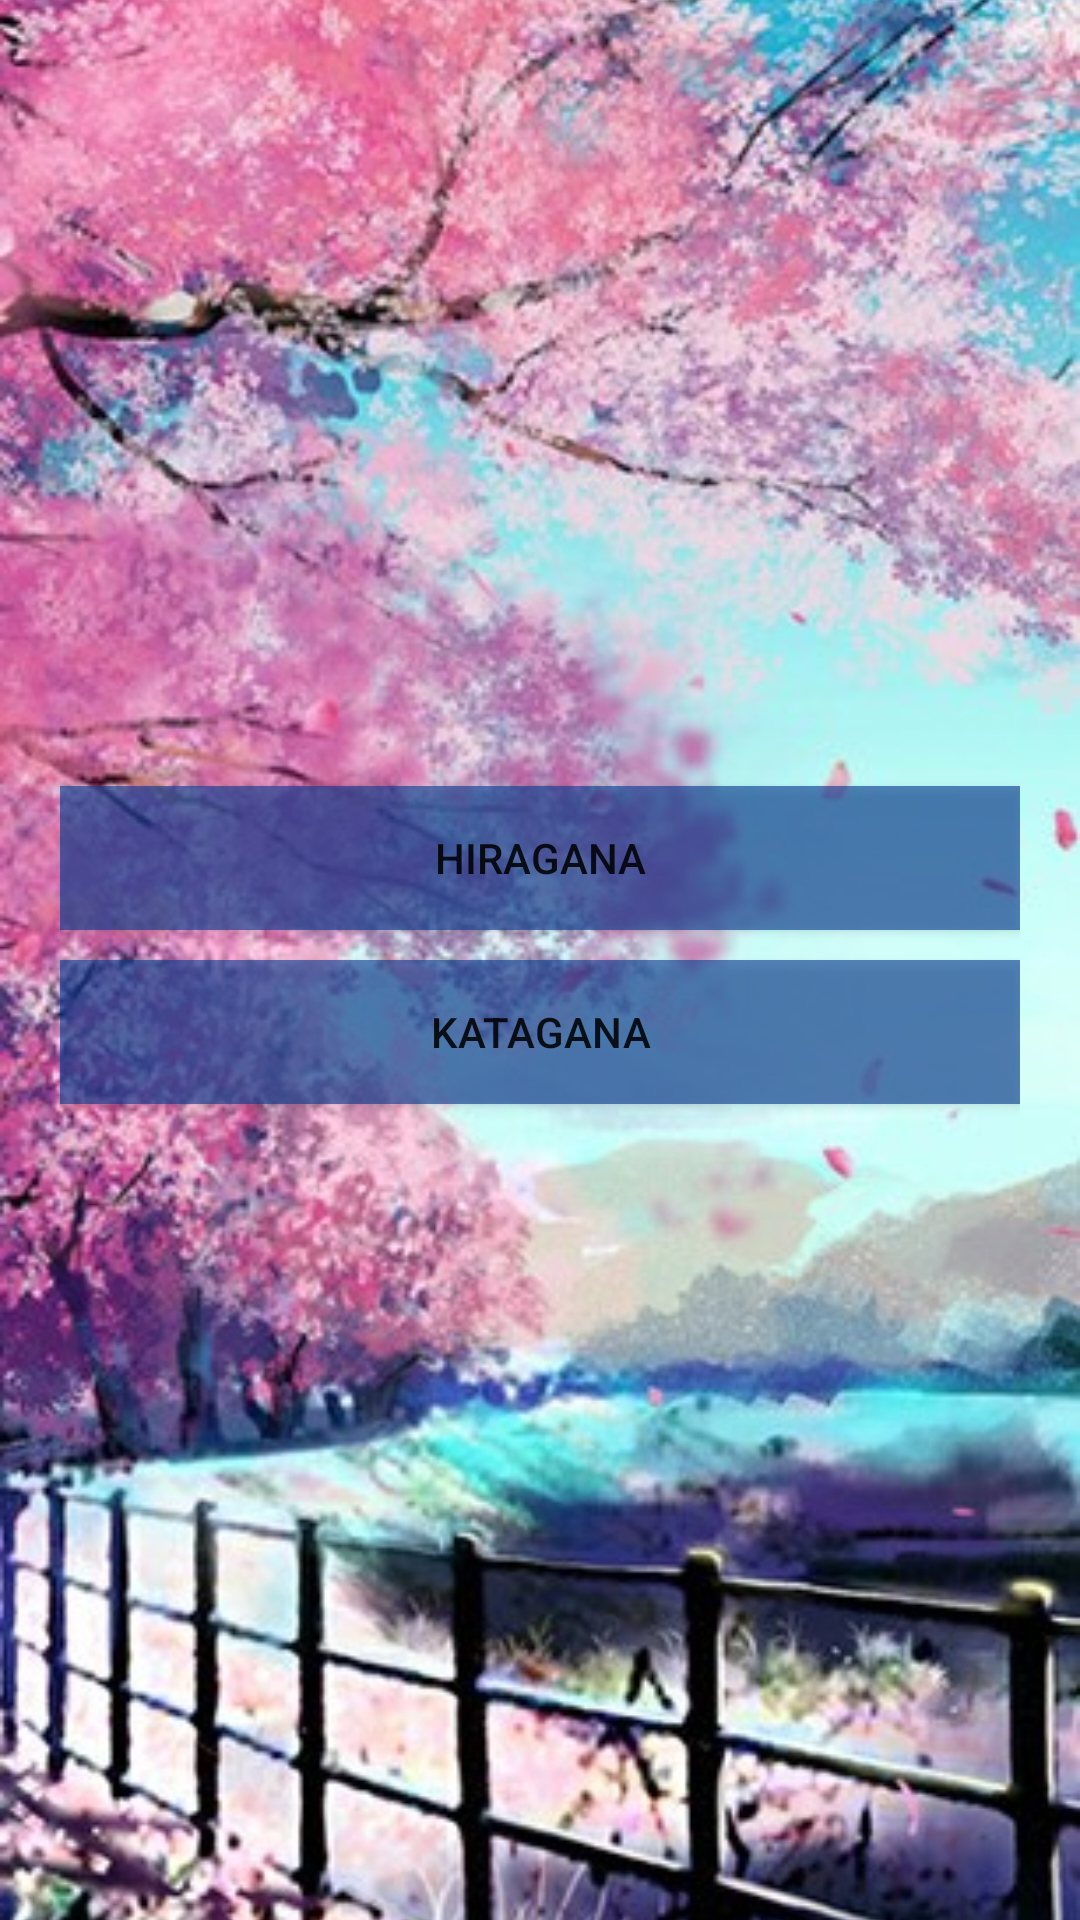

Layout XML and referenced resources for this Android screen:
<!-- AndroidManifest.xml: application theme Theme.Japance -->
<!-- res/layout/activity_main.xml -->
<?xml version="1.0" encoding="utf-8"?>
<androidx.constraintlayout.widget.ConstraintLayout xmlns:android="http://schemas.android.com/apk/res/android"
    xmlns:app="http://schemas.android.com/apk/res-auto"
    xmlns:tools="http://schemas.android.com/tools"
    android:layout_width="match_parent"
    android:layout_height="match_parent"
    tools:context=".MainActivity"
    android:background="#E88CB5">

    <ImageView
        android:id="@+id/imageView"
        android:layout_width="match_parent"
        android:layout_height="match_parent"
        app:srcCompat="@drawable/sak"
        android:scaleType="centerCrop"/>

    <LinearLayout
        android:id="@+id/linn"
        android:layout_width="match_parent"
        android:layout_height="match_parent"
        android:gravity="center"
        android:orientation="vertical"
        android:paddingLeft="20dp"
        android:paddingRight="20dp">


        <TextView
            android:id="@+id/text"
            android:layout_width="0dp"
            android:layout_height="0dp"
            android:text="ravime"
            android:textSize="20dp" />


        <Button
            android:id="@+id/hiragana"
            android:layout_width="match_parent"
            android:layout_height="wrap_content"
            android:layout_marginBottom="10dp"
            android:background="#9E0A3C91"
            android:text="hiragana" />

        <Button
            android:id="@+id/katagana"
            android:layout_width="match_parent"
            android:layout_height="wrap_content"
            android:layout_marginBottom="10dp"
            android:background="#9E0A3C91"
            android:text="katagana" />

    </LinearLayout>


</androidx.constraintlayout.widget.ConstraintLayout>
<!-- resources referenced by this layout -->
<resources>
  <!-- drawable sak: jpg bitmap (drawable, 102446 bytes) -->
  <style name="Theme.Japance" parent="Theme.MaterialComponents.DayNight.NoActionBar">
          
          <item name="colorPrimary">@color/purple_500</item>
          <item name="colorPrimaryVariant">@color/purple_700</item>
          <item name="colorOnPrimary">@color/white</item>
          
          <item name="colorSecondary">@color/teal_200</item>
          <item name="colorSecondaryVariant">@color/teal_700</item>
          <item name="colorOnSecondary">@color/black</item>
          
          <item name="android:statusBarColor">?attr/colorPrimaryVariant</item>
          
      </style>
  <!-- not gathered from this repository: default colours our renderer supplied (Android Studio template values) -->
  <color name="purple_500">#FF6200EE</color>
  <color name="purple_700">#FF3700B3</color>
  <color name="teal_200">#FF03DAC5</color>
  <color name="teal_700">#FF018786</color>
  <color name="black">#FF000000</color>
  <color name="white">#FFFFFFFF</color>
</resources>
